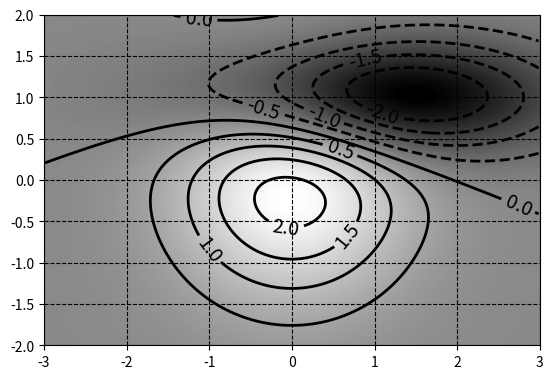

Generate this figure with matplotlib:
# -*- coding: utf-8 -*-

import numpy as np
import matplotlib as mpl
import matplotlib.pyplot as plt
from matplotlib import cm
from scipy.stats import multivariate_normal

# Matplotlibのプロットのオプション設定
mpl.rcParams['axes.grid'] = True
mpl.rcParams['grid.linestyle'] = "--"
mpl.rcParams['grid.color'] = "black"

# 2次元メッシュを作成
#   元のサンプルコードの「X, Y = np.meshgrid(x, y)」と同じ処理を以下で行う
Y, X = np.mgrid[-2.0:2.0:200j, -3.0:3.0:200j]

# 2変量正規分布で2次元分布データを作成
mvn_1 = multivariate_normal([0.0, 0.0], [[1.0, 0.0], [0.0, 1.0]])
mvn_2 = multivariate_normal([1.0, 1.0], [[1.5**2, 0.0], [0.0, 0.5**2]])
pos = np.dstack((X, Y))
z = 15 * (mvn_1.pdf(pos) - mvn_2.pdf(pos))  # pdf() ： 確率密度関数を呼び出すメソッド

# --- プロットを作成
plt.figure(1)
plt.clf()
# ❶zの値を濃淡の画像として表示
im = plt.imshow(z, interpolation='bilinear', origin='lower',
                cmap=cm.gray, extent=(-3, 3, -2, 2))
# ❷等高線を表示
levels = np.arange(-2.5, 2.5, 0.5)
ctr = plt.contour(z, levels, colors='k', origin='lower',
                  linewidths=2, extent=(-3, 3, -2, 2))
# ❸等高線にラベルをインライン表示
plt.clabel(ctr, levels, inline=1, colors='black', fmt='%1.1f', fontsize=14)
plt.show()
